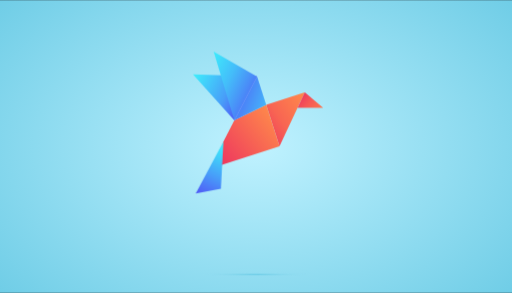
t = 0.00 s
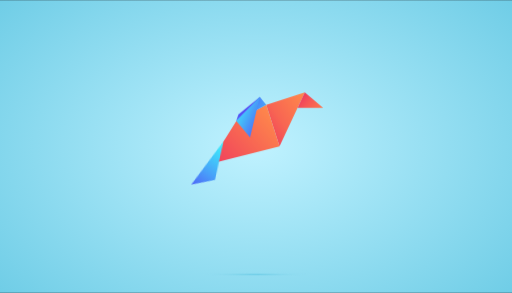
t = 1.33 s
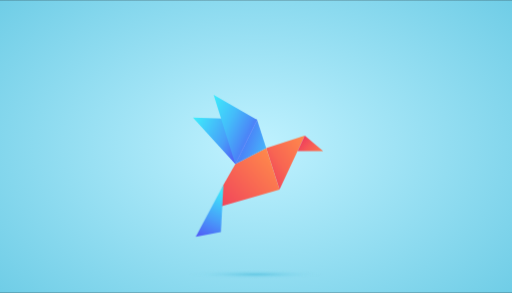
t = 2.67 s
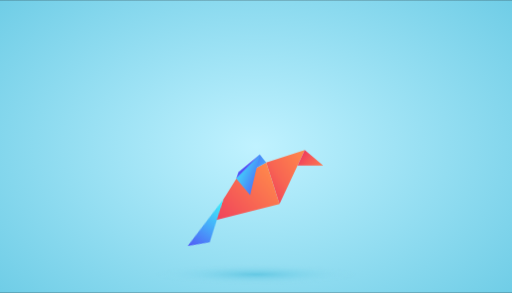
t = 4.00 s
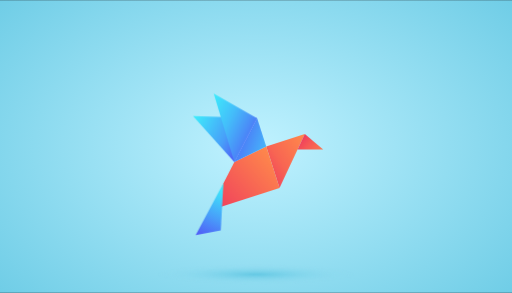
t = 5.33 s
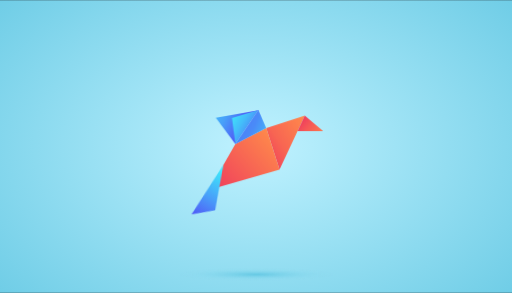
t = 6.07 s

The animated SVG that drew these frames (rendered in a browser with its animation timeline set to each time). Animation: 18 CSS @keyframes rules; one cycle of 8.00 s, repeats indefinitely.

<svg xmlns="http://www.w3.org/2000/svg" xmlns:xlink="http://www.w3.org/1999/xlink" id="eJLHFlvwja71" viewBox="0 0 700 400" shape-rendering="geometricPrecision" text-rendering="geometricPrecision" width="700" height="400">
<style><![CDATA[
#eJLHFlvwja76_to {animation: eJLHFlvwja76_to__to 8000ms linear infinite normal forwards}@keyframes eJLHFlvwja76_to__to { 0% {transform: translate(324.379686px,265.992198px)} 25% {transform: translate(324.379686px,265.992198px);animation-timing-function: cubic-bezier(0.175,0.675,0.185,1.005)} 58.333333% {transform: translate(324.379686px,374.776807px)} 87.5% {transform: translate(324.379686px,265.992198px)} 100% {transform: translate(324.379686px,265.992198px)}} #eJLHFlvwja710 {animation: eJLHFlvwja710__m 8000ms linear infinite normal forwards}@keyframes eJLHFlvwja710__m { 0% {d: path('M353.424581,239.003349L400.5,385.833L172.395478,459.381084L202,368.833L240.682388,294.129566L353.424581,239.003349')} 5% {d: path('M353.424581,239.003349L400.5,385.833L172.395478,443.570495L202,368.833L247.415593,296.328426L353.424581,239.003349')} 10% {d: path('M353.424581,239.003349L400.5,385.833L172.395478,459.381084L202,368.833L240.682388,294.129566L353.424581,239.003349')} 16.666667% {d: path('M353.424581,239.003349L400.5,385.833L172.395478,443.570495L202,368.833L247.415593,296.328426L353.424581,239.003349')} 25% {d: path('M353.424581,239.003349L400.5,385.833L172.395478,459.381084L202,368.833L240.682388,294.129566L353.424581,239.003349')} 41.666667% {d: path('M353.424581,239.003349L400.5,385.833L172.395478,443.570495L202,368.833L247.415593,296.328426L353.424581,239.003349')} 50% {d: path('M353.424581,239.003349L400.5,385.833L172.395478,443.570495L202,368.833L247.415593,296.328426L353.424581,239.003349')} 58.333333% {d: path('M353.424581,239.003349L400.5,385.833L172.395478,459.381084L202,368.833L240.682388,294.129566L353.424581,239.003349')} 60% {d: path('M353.424581,239.003349L400.5,385.833L172.395478,443.570495L202,368.833L247.415593,296.328426L353.424581,239.003349')} 62.5% {d: path('M353.424581,239.003349L400.5,385.833L172.395478,459.381084L202,368.833L240.682388,294.129566L353.424581,239.003349')} 64.166667% {d: path('M353.424581,239.003349L400.5,385.833L172.395478,443.570495L202,368.833L247.415593,296.328426L353.424581,239.003349')} 66.666667% {d: path('M353.424581,239.003349L400.5,385.833L172.395478,459.381084L202,368.833L240.682388,294.129566L353.424581,239.003349')} 68.333333% {d: path('M353.424581,239.003349L400.5,385.833L172.395478,443.570495L202,368.833L247.415593,296.328426L353.424581,239.003349')} 70.833333% {d: path('M353.424581,239.003349L400.5,385.833L172.395478,459.381084L202,368.833L240.682388,294.129566L353.424581,239.003349')} 72.5% {d: path('M353.424581,239.003349L400.5,385.833L172.395478,443.570495L202,368.833L247.415593,296.328426L353.424581,239.003349')} 75% {d: path('M353.424581,239.003349L400.5,385.833L172.395478,459.381084L202,368.833L240.682388,294.129566L353.424581,239.003349')} 76.666667% {d: path('M353.424581,239.003349L400.5,385.833L172.395478,443.570495L202,368.833L247.415593,296.328426L353.424581,239.003349')} 79.166667% {d: path('M353.424581,239.003349L400.5,385.833L172.395478,459.381084L202,368.833L240.682388,294.129566L353.424581,239.003349')} 80.833333% {d: path('M353.424581,239.003349L400.5,385.833L172.395478,443.570495L202,368.833L247.415593,296.328426L353.424581,239.003349')} 83.333333% {d: path('M353.424581,239.003349L400.5,385.833L172.395478,459.381084L202,368.833L240.682388,294.129566L353.424581,239.003349')} 85% {d: path('M353.424581,239.003349L400.5,385.833L172.395478,443.570495L202,368.833L247.415593,296.328426L353.424581,239.003349')} 87.5% {d: path('M353.424581,239.003349L400.5,385.833L172.395478,459.381084L202,368.833L240.682388,294.129566L353.424581,239.003349')} 94.166667% {d: path('M353.424581,239.003349L400.5,385.833L172.395478,443.570495L202,368.833L247.415593,296.328426L353.424581,239.003349')} 100% {d: path('M353.424581,239.003349L400.5,385.833L172.395478,459.381084L202,368.833L240.682388,294.129566L353.424581,239.003349')}} #eJLHFlvwja710-fill {animation: eJLHFlvwja710-fill__t 8000ms linear infinite normal forwards}@keyframes eJLHFlvwja710-fill__t { 0% {transform: matrix(194.938003,-154.189926,154.189926,194.938003,174.125166,403.522925)} 5% {transform: matrix(220.56265,-200.019989,200.019989,220.56265,148.500519,449.352987)} 100% {transform: matrix(220.56265,-200.019989,200.019989,220.56265,148.500519,449.352987)}} #eJLHFlvwja710-fill-0 {animation: eJLHFlvwja710-fill-0__c 8000ms linear infinite normal forwards}@keyframes eJLHFlvwja710-fill-0__c { 0% {stop-color: #ef3b5e} 5% {stop-color: #ef3b5e} 100% {stop-color: #ef3b5e}} #eJLHFlvwja710-fill-1 {animation: eJLHFlvwja710-fill-1__c 8000ms linear infinite normal forwards}@keyframes eJLHFlvwja710-fill-1__c { 0% {stop-color: #ff8a4b} 5% {stop-color: #ff8a4b} 100% {stop-color: #ff8a4b}} #eJLHFlvwja711 {animation-name: eJLHFlvwja711__m, eJLHFlvwja711_f_p;animation-duration: 8000ms;animation-fill-mode: forwards;animation-timing-function: linear;animation-direction: normal;animation-iteration-count: infinite;}@keyframes eJLHFlvwja711__m { 0% {d: path('M321.220664,138.624761L240.682388,294.129566L353.424581,239.003349L321.220664,138.624761Z')} 5% {d: path('M322.837144,218.832951L247.415593,296.328426L353.599986,239.044326L322.837144,218.832951Z')} 10% {d: path('M321.220664,138.624761L240.682388,294.129566L353.424581,239.003349L321.220664,138.624761Z')} 16.666667% {d: path('M330.793062,211.128178L247.415593,296.328426L353.424581,239.003349L330.793062,211.128178Z')} 25% {d: path('M321.220664,138.624761L240.682388,294.129566L353.424581,239.003349L321.220664,138.624761Z')} 41.666667% {d: path('M321.220664,138.624761L247.415593,296.328426L353.424581,239.003349L321.220664,138.624761Z')} 50% {d: path('M330.793062,211.128178L247.415593,296.328426L353.424581,239.003349L330.793062,211.128178Z')} 58.333333% {d: path('M321.220664,138.624761L240.682388,294.129566L353.424581,239.003349L321.220664,138.624761Z')} 60% {d: path('M330.793062,211.128178L247.415593,296.328426L353.424581,239.003349L330.793062,211.128178Z')} 62.5% {d: path('M321.220664,138.624761L240.682388,294.129566L353.424581,239.003349L321.220664,138.624761Z')} 64.166667% {d: path('M330.793062,211.128178L247.415593,296.328426L353.424581,239.003349L330.793062,211.128178Z')} 66.666667% {d: path('M321.220664,138.624761L240.682388,294.129566L353.424581,239.003349L321.220664,138.624761Z')} 68.333333% {d: path('M330.793062,211.128178L247.415593,296.328426L353.424581,239.003349L330.793062,211.128178Z')} 70.833333% {d: path('M321.220664,138.624761L240.682388,294.129566L353.424581,239.003349L321.220664,138.624761Z')} 72.5% {d: path('M330.793062,211.128178L247.415593,296.328426L353.424581,239.003349L330.793062,211.128178Z')} 75% {d: path('M321.220664,138.624761L240.682388,294.129566L353.424581,239.003349L321.220664,138.624761Z')} 76.666667% {d: path('M330.793062,211.128178L247.415593,296.328426L353.424581,239.003349L330.793062,211.128178Z')} 79.166667% {d: path('M321.220664,138.624761L240.682388,294.129566L353.424581,239.003349L321.220664,138.624761Z')} 80.833333% {d: path('M330.793062,211.128178L247.415593,296.328426L353.424581,239.003349L330.793062,211.128178Z')} 83.333333% {d: path('M321.220664,138.624761L240.682388,294.129566L353.424581,239.003349L321.220664,138.624761Z')} 85% {d: path('M330.793062,211.128178L247.415593,296.328426L353.424581,239.003349L330.793062,211.128178Z')} 87.5% {d: path('M321.220664,138.624761L240.682388,294.129566L353.424581,239.003349L321.220664,138.624761Z')} 94.166667% {d: path('M330.793062,211.128178L247.415593,296.328426L353.424581,239.003349L330.793062,211.128178Z')} 100% {d: path('M321.220664,138.624761L240.682388,294.129566L353.424581,239.003349L321.220664,138.624761Z')}}@keyframes eJLHFlvwja711_f_p { 0% {fill: url(#eJLHFlvwja711-fill)} 5% {fill: url(#eJLHFlvwja711-fill-g1)} 10% {fill: url(#eJLHFlvwja711-fill-g2)} 16.666667% {fill: url(#eJLHFlvwja711-fill-g3)} 25% {fill: url(#eJLHFlvwja711-fill-g4)} 41.666667% {fill: url(#eJLHFlvwja711-fill-g4)} 50% {fill: url(#eJLHFlvwja711-fill-g5)} 58.333333% {fill: url(#eJLHFlvwja711-fill-g6)} 60% {fill: url(#eJLHFlvwja711-fill-g7)} 62.5% {fill: url(#eJLHFlvwja711-fill-g8)} 64.166667% {fill: url(#eJLHFlvwja711-fill-g9)} 66.666667% {fill: url(#eJLHFlvwja711-fill-g10)} 68.333333% {fill: url(#eJLHFlvwja711-fill-g11)} 70.833333% {fill: url(#eJLHFlvwja711-fill-g12)} 72.5% {fill: url(#eJLHFlvwja711-fill-g13)} 75% {fill: url(#eJLHFlvwja711-fill-g14)} 76.666667% {fill: url(#eJLHFlvwja711-fill-g15)} 79.166667% {fill: url(#eJLHFlvwja711-fill-g16)} 80.833333% {fill: url(#eJLHFlvwja711-fill-g17)} 83.333333% {fill: url(#eJLHFlvwja711-fill-g18)} 85% {fill: url(#eJLHFlvwja711-fill-g19)} 87.5% {fill: url(#eJLHFlvwja711-fill-g20)} 94.166667% {fill: url(#eJLHFlvwja711-fill-g21)} 100% {fill: url(#eJLHFlvwja711-fill-g22)}} #eJLHFlvwja711-fill-g4-0 {animation: eJLHFlvwja711-fill-g4-0__c 8000ms linear infinite normal forwards}@keyframes eJLHFlvwja711-fill-g4-0__c { 0% {stop-color: #4b86f8} 25% {stop-color: #4b86f8} 41.666667% {stop-color: #4b86f8} 100% {stop-color: #4b86f8}} #eJLHFlvwja711-fill-g4-1 {animation: eJLHFlvwja711-fill-g4-1__c 8000ms linear infinite normal forwards}@keyframes eJLHFlvwja711-fill-g4-1__c { 0% {stop-color: #42d5fb} 25% {stop-color: #42d5fb} 41.666667% {stop-color: #42d5fb} 100% {stop-color: #42d5fb}} #eJLHFlvwja711-fill-g4-2 {animation: eJLHFlvwja711-fill-g4-2__c 8000ms linear infinite normal forwards}@keyframes eJLHFlvwja711-fill-g4-2__c { 0% {stop-color: #42d5fb} 25% {stop-color: #42d5fb} 41.666667% {stop-color: #42d5fb} 100% {stop-color: #42d5fb}} #eJLHFlvwja712 {animation: eJLHFlvwja712__m 8000ms linear infinite normal forwards}@keyframes eJLHFlvwja712__m { 0% {d: path('M202,368.833L104,552.333L193,535.833L202,368.833')} 5% {d: path('M202,368.833L114.450271,537.297199L194.672022,507.506445L202,368.833')} 10% {d: path('M202,368.833L104,552.333L193,535.833L202,368.833')} 16.666667% {d: path('M202,368.833L114.450271,537.297199L194.672022,507.506445L202,368.833')} 25% {d: path('M202,368.833L104,552.333L193,535.833L202,368.833')} 41.666667% {d: path('M202,368.833L104,552.333L193,535.833L202,368.833')} 50% {d: path('M202,368.833L104,552.333L179.032638,526.739659L202,368.833')} 58.333333% {d: path('M202,368.833L104,552.333L193,535.833L202,368.833')} 60% {d: path('M202,368.833L104,552.333L179.032638,526.739659L202,368.833')} 62.5% {d: path('M202,368.833L104,552.333L193,535.833L202,368.833')} 64.166667% {d: path('M202,368.833L104,552.333L179.032638,526.739659L202,368.833')} 66.666667% {d: path('M202,368.833L104,552.333L193,535.833L202,368.833')} 68.333333% {d: path('M202,368.833L104,552.333L179.032638,526.739659L202,368.833')} 70.833333% {d: path('M202,368.833L104,552.333L193,535.833L202,368.833')} 72.5% {d: path('M202,368.833L104,552.333L179.032638,526.739659L202,368.833')} 75% {d: path('M202,368.833L104,552.333L193,535.833L202,368.833')} 76.666667% {d: path('M202,368.833L104,552.333L179.032638,526.739659L202,368.833')} 79.166667% {d: path('M202,368.833L104,552.333L193,535.833L202,368.833')} 80.833333% {d: path('M202,368.833L104,552.333L179.032638,526.739659L202,368.833')} 83.333333% {d: path('M202,368.833L104,552.333L193,535.833L202,368.833')} 85% {d: path('M202,368.833L104,552.333L179.032638,526.739659L202,368.833')} 87.5% {d: path('M202,368.833L104,552.333L193,535.833L202,368.833')} 94.166667% {d: path('M202,368.833L104,552.333L179.032638,526.739659L202,368.833')} 100% {d: path('M202,368.833L104,552.333L193,535.833L202,368.833')}} #eJLHFlvwja712_tr {animation: eJLHFlvwja712_tr__tr 8000ms linear infinite normal forwards}@keyframes eJLHFlvwja712_tr__tr { 0% {transform: translate(202px,368.833px) rotate(0deg)} 5% {transform: translate(202px,368.833px) rotate(9.28425deg)} 10% {transform: translate(202px,368.833px) rotate(0deg)} 16.666667% {transform: translate(202px,368.833px) rotate(9.28425deg)} 25% {transform: translate(202px,368.833px) rotate(0deg)} 41.666667% {transform: translate(202px,368.833px) rotate(0deg)} 50% {transform: translate(202px,368.833px) rotate(9.28425deg)} 58.333333% {transform: translate(202px,368.833px) rotate(0deg)} 60% {transform: translate(202px,368.833px) rotate(9.28425deg)} 62.5% {transform: translate(202px,368.833px) rotate(0deg)} 64.166667% {transform: translate(202px,368.833px) rotate(9.28425deg)} 66.666667% {transform: translate(202px,368.833px) rotate(0deg)} 68.333333% {transform: translate(202px,368.833px) rotate(9.28425deg)} 70.833333% {transform: translate(202px,368.833px) rotate(0deg)} 72.5% {transform: translate(202px,368.833px) rotate(9.28425deg)} 75% {transform: translate(202px,368.833px) rotate(0deg)} 76.666667% {transform: translate(202px,368.833px) rotate(9.28425deg)} 79.166667% {transform: translate(202px,368.833px) rotate(0deg)} 80.833333% {transform: translate(202px,368.833px) rotate(9.28425deg)} 83.333333% {transform: translate(202px,368.833px) rotate(0deg)} 85% {transform: translate(202px,368.833px) rotate(9.28425deg)} 87.5% {transform: translate(202px,368.833px) rotate(0deg)} 94.166667% {transform: translate(202px,368.833px) rotate(9.28425deg)} 100% {transform: translate(202px,368.833px) rotate(0deg)}} #eJLHFlvwja714 {animation: eJLHFlvwja714__m 8000ms linear infinite normal forwards}@keyframes eJLHFlvwja714__m { 0% {d: path('M322,137.333L253.885081,269.017556L130,130.833L322,137.333')} 5% {d: path('M323.405601,205.362459L259.579661,270.877233L266.176838,251.433304L323.405601,205.362459')} 10% {d: path('M322,137.333L253.885081,269.017556L130,130.833L322,137.333')} 16.666667% {d: path('M329.571541,199.460907L259.579661,270.877233L266.176838,251.433304L329.571541,199.460907')} 25% {d: path('M322,137.333L253.885081,269.017556L130,130.833L322,137.333')} 41.666667% {d: path('M322,137.333L260.09032,270.754197L130,130.833L322,137.333')} 50% {d: path('M329.571541,199.460907L259.579661,270.877233L266.176838,251.433304L329.571541,199.460907')} 58.333333% {d: path('M322,137.333L253.885081,269.017556L130,130.833L322,137.333')} 60% {d: path('M329.571541,199.460907L259.579661,270.877233L266.176838,251.433304L329.571541,199.460907')} 62.5% {d: path('M322,137.333L253.885081,269.017556L130,130.833L322,137.333')} 64.166667% {d: path('M329.571541,199.460907L259.579661,270.877233L266.176838,251.433304L329.571541,199.460907')} 66.666667% {d: path('M322,137.333L253.885081,269.017556L130,130.833L322,137.333')} 68.333333% {d: path('M329.571541,199.460907L259.579661,270.877233L266.176838,251.433304L329.571541,199.460907')} 70.833333% {d: path('M322,137.333L253.885081,269.017556L130,130.833L322,137.333')} 72.5% {d: path('M329.571541,199.460907L259.579661,270.877233L266.176838,251.433304L329.571541,199.460907')} 75% {d: path('M322,137.333L253.885081,269.017556L130,130.833L322,137.333')} 76.666667% {d: path('M329.571541,199.460907L259.579661,270.877233L266.176838,251.433304L329.571541,199.460907')} 79.166667% {d: path('M322,137.333L253.885081,269.017556L130,130.833L322,137.333')} 80.833333% {d: path('M329.571541,199.460907L259.579661,270.877233L266.176838,251.433304L329.571541,199.460907')} 83.333333% {d: path('M322,137.333L253.885081,269.017556L130,130.833L322,137.333')} 85% {d: path('M329.571541,199.460907L259.579661,270.877233L266.176838,251.433304L329.571541,199.460907')} 87.5% {d: path('M322,137.333L253.885081,269.017556L130,130.833L322,137.333')} 94.166667% {d: path('M329.571541,199.460907L259.579661,270.877233L266.176838,251.433304L329.571541,199.460907')} 100% {d: path('M322,137.333L253.885081,269.017556L130,130.833L322,137.333')}} #eJLHFlvwja714-fill-0 {animation: eJLHFlvwja714-fill-0__c 8000ms linear infinite normal forwards}@keyframes eJLHFlvwja714-fill-0__c { 0% {stop-color: #543bf5} 5% {stop-color: #543bf5} 10% {stop-color: #543bf5} 16.666667% {stop-color: #543bf5} 25% {stop-color: #543bf5} 41.666667% {stop-color: #543bf5} 50% {stop-color: #543bf5} 58.333333% {stop-color: #543bf5} 60% {stop-color: #543bf5} 62.5% {stop-color: #543bf5} 64.166667% {stop-color: #543bf5} 66.666667% {stop-color: #543bf5} 68.333333% {stop-color: #543bf5} 70.833333% {stop-color: #543bf5} 72.5% {stop-color: #543bf5} 75% {stop-color: #543bf5} 76.666667% {stop-color: #543bf5} 79.166667% {stop-color: #543bf5} 80.833333% {stop-color: #543bf5} 83.333333% {stop-color: #543bf5} 85% {stop-color: #543bf5} 87.5% {stop-color: #543bf5} 94.166667% {stop-color: #543bf5} 100% {stop-color: #543bf5}} #eJLHFlvwja714-fill-1 {animation: eJLHFlvwja714-fill-1__c 8000ms linear infinite normal forwards}@keyframes eJLHFlvwja714-fill-1__c { 0% {stop-color: #489ff9} 5% {stop-color: #489ff9} 10% {stop-color: #489ff9} 16.666667% {stop-color: #489ff9} 25% {stop-color: #489ff9} 41.666667% {stop-color: #489ff9} 50% {stop-color: #489ff9} 58.333333% {stop-color: #489ff9} 60% {stop-color: #489ff9} 62.5% {stop-color: #489ff9} 64.166667% {stop-color: #489ff9} 66.666667% {stop-color: #489ff9} 68.333333% {stop-color: #489ff9} 70.833333% {stop-color: #489ff9} 72.5% {stop-color: #489ff9} 75% {stop-color: #489ff9} 76.666667% {stop-color: #489ff9} 79.166667% {stop-color: #489ff9} 80.833333% {stop-color: #489ff9} 83.333333% {stop-color: #489ff9} 85% {stop-color: #489ff9} 87.5% {stop-color: #489ff9} 94.166667% {stop-color: #489ff9} 100% {stop-color: #489ff9}} #eJLHFlvwja714-fill-2 {animation: eJLHFlvwja714-fill-2__c 8000ms linear infinite normal forwards}@keyframes eJLHFlvwja714-fill-2__c { 0% {stop-color: #3cfffc} 5% {stop-color: #3cfffc} 10% {stop-color: #3cfffc} 16.666667% {stop-color: #3cfffc} 25% {stop-color: #3cfffc} 41.666667% {stop-color: #3cfffc} 50% {stop-color: #3cfffc} 58.333333% {stop-color: #3cfffc} 60% {stop-color: #3cfffc} 62.5% {stop-color: #3cfffc} 64.166667% {stop-color: #3cfffc} 66.666667% {stop-color: #3cfffc} 68.333333% {stop-color: #3cfffc} 70.833333% {stop-color: #3cfffc} 72.5% {stop-color: #3cfffc} 75% {stop-color: #3cfffc} 76.666667% {stop-color: #3cfffc} 79.166667% {stop-color: #3cfffc} 80.833333% {stop-color: #3cfffc} 83.333333% {stop-color: #3cfffc} 85% {stop-color: #3cfffc} 87.5% {stop-color: #3cfffc} 94.166667% {stop-color: #3cfffc} 100% {stop-color: #3cfffc}} #eJLHFlvwja715 {animation: eJLHFlvwja715__m 8000ms linear infinite normal forwards}@keyframes eJLHFlvwja715__m { 0% {d: path('M322,137.5L253.920633,269.090538L192,63L322,137.5')} 5% {d: path('M323.855561,205.33575L259.579661,270.877233L297.968838,335.257792L323.855561,205.33575')} 10% {d: path('M322.04168,137.508891L253.913126,268.985394L192,63L322.04168,137.508891')} 16.666667% {d: path('M330.095816,198.81947L259.579661,270.877233L301.099805,320.25184L330.095816,198.81947')} 25% {d: path('M322.04168,137.508891L253.913126,268.985394L192,63L322.04168,137.508891')} 41.666667% {d: path('M322,137.5L259.579661,270.877233L192,63L322,137.5')} 50% {d: path('M330.095816,198.81947L259.579661,270.877233L301.099805,320.25184L330.095816,198.81947')} 58.333333% {d: path('M322.04168,137.508891L253.913126,268.985394L192,63L322.04168,137.508891')} 60% {d: path('M330.095816,198.81947L259.579661,270.877233L301.099805,320.25184L330.095816,198.81947')} 62.5% {d: path('M322.04168,137.508891L253.913126,268.985394L192,63L322.04168,137.508891')} 64.166667% {d: path('M330.095816,198.81947L259.579661,270.877233L301.099805,320.25184L330.095816,198.81947')} 66.666667% {d: path('M322.04168,137.508891L253.913126,268.985394L192,63L322.04168,137.508891')} 68.333333% {d: path('M330.095816,198.81947L259.579661,270.877233L301.099805,320.25184L330.095816,198.81947')} 70.833333% {d: path('M322.04168,137.508891L253.913126,268.985394L192,63L322.04168,137.508891')} 72.5% {d: path('M330.095816,198.81947L259.579661,270.877233L301.099805,320.25184L330.095816,198.81947')} 75% {d: path('M322.04168,137.508891L253.913126,268.985394L192,63L322.04168,137.508891')} 76.666667% {d: path('M330.095816,198.81947L259.579661,270.877233L301.099805,320.25184L330.095816,198.81947')} 79.166667% {d: path('M322.04168,137.508891L253.913126,268.985394L192,63L322.04168,137.508891')} 80.833333% {d: path('M330.095816,198.81947L259.579661,270.877233L301.099805,320.25184L330.095816,198.81947')} 83.333333% {d: path('M322.04168,137.508891L253.913126,268.985394L192,63L322.04168,137.508891')} 85% {d: path('M330.095816,198.81947L259.579661,270.877233L301.099805,320.25184L330.095816,198.81947')} 87.5% {d: path('M322.02451,137.534459L254.017301,268.913194L192,63L322.02451,137.534459')} 94.166667% {d: path('M330.095816,198.81947L259.579661,270.877233L301.099805,320.25184L330.095816,198.81947')} 100% {d: path('M322.02451,137.534459L254.017301,268.913194L192,63L322.02451,137.534459')}} #eJLHFlvwja716_ts {animation: eJLHFlvwja716_ts__ts 8000ms linear infinite normal forwards}@keyframes eJLHFlvwja716_ts__ts { 0% {transform: translate(318.018189px,545.991068px) scale(0.530273,0.530273)} 25% {transform: translate(318.018189px,545.991068px) scale(0.530273,0.530273)} 58.333333% {transform: translate(318.018189px,545.991068px) scale(1.225817,4.480951)} 87.5% {transform: translate(318.018189px,545.991068px) scale(0.530273,0.530273)} 100% {transform: translate(318.018189px,545.991068px) scale(0.530273,0.530273)}}
]]></style>
<defs><radialGradient id="eJLHFlvwja74-fill" cx="0" cy="0" r="0.756533" spreadMethod="pad" gradientUnits="objectBoundingBox" gradientTransform="matrix(0.99997 -0.007773 0.00894 1.150131 0.5 0.5)"><stop id="eJLHFlvwja74-fill-0" offset="0%" stop-color="#c0f2ff"/><stop id="eJLHFlvwja74-fill-1" offset="100%" stop-color="#64c8e3"/></radialGradient><linearGradient id="eJLHFlvwja78-fill" x1="0" y1="0.910995" x2="1" y2="0" spreadMethod="pad" gradientUnits="objectBoundingBox" gradientTransform="translate(0 0)"><stop id="eJLHFlvwja78-fill-0" offset="0%" stop-color="#ef3b5e"/><stop id="eJLHFlvwja78-fill-1" offset="40%" stop-color="#f86553"/><stop id="eJLHFlvwja78-fill-2" offset="100%" stop-color="#ff8a4b"/></linearGradient><linearGradient id="eJLHFlvwja79-fill" x1="0" y1="0.5" x2="1" y2="1" spreadMethod="pad" gradientUnits="objectBoundingBox" gradientTransform="translate(0 0)"><stop id="eJLHFlvwja79-fill-0" offset="0%" stop-color="#ef3b5e"/><stop id="eJLHFlvwja79-fill-1" offset="44%" stop-color="#f65a56"/><stop id="eJLHFlvwja79-fill-2" offset="100%" stop-color="#fc774f"/></linearGradient><linearGradient id="eJLHFlvwja710-fill" x1="0" y1="0" x2="1" y2="0" spreadMethod="pad" gradientUnits="userSpaceOnUse" gradientTransform="matrix(194.938003 -154.189926 154.189926 194.938003 174.125166 403.522925)"><stop id="eJLHFlvwja710-fill-0" offset="0%" stop-color="#ef3b5e"/><stop id="eJLHFlvwja710-fill-1" offset="100%" stop-color="#ff8a4b"/></linearGradient><linearGradient id="eJLHFlvwja711-fill" x1="0" y1="0" x2="1" y2="0" spreadMethod="pad" gradientUnits="objectBoundingBox" gradientTransform="matrix(0.952167 0.462707 -0.462707 0.952167 0.367256 0.508831)"><stop id="eJLHFlvwja711-fill-0" offset="0%" stop-color="#4b86f8"/><stop id="eJLHFlvwja711-fill-1" offset="100%" stop-color="#42d5fb"/><stop id="eJLHFlvwja711-fill-2" offset="100%" stop-color="#42d5fb"/></linearGradient><linearGradient id="eJLHFlvwja711-fill-g1" x1="0.367256" y1="0.508831" x2="1.319423" y2="0.971538" spreadMethod="pad" gradientUnits="objectBoundingBox" gradientTransform="translate(0 0)"><stop id="eJLHFlvwja711-fill-g1-0" offset="0%" stop-color="#4b86f8"/><stop id="eJLHFlvwja711-fill-g1-1" offset="19%" stop-color="#4a8bf8"/><stop id="eJLHFlvwja711-fill-g1-2" offset="100%" stop-color="#42d5fb"/></linearGradient><linearGradient id="eJLHFlvwja711-fill-g2" x1="0.367256" y1="0.508831" x2="1.319423" y2="0.971538" spreadMethod="pad" gradientUnits="objectBoundingBox" gradientTransform="translate(0 0)"><stop id="eJLHFlvwja711-fill-g2-0" offset="0%" stop-color="#4b86f8"/><stop id="eJLHFlvwja711-fill-g2-1" offset="100%" stop-color="#42d5fb"/></linearGradient><linearGradient id="eJLHFlvwja711-fill-g3" x1="0.367256" y1="0.508831" x2="1.319423" y2="0.971538" spreadMethod="pad" gradientUnits="objectBoundingBox" gradientTransform="translate(0 0)"><stop id="eJLHFlvwja711-fill-g3-0" offset="0%" stop-color="#4b86f8"/><stop id="eJLHFlvwja711-fill-g3-1" offset="19%" stop-color="#4a8bf8"/><stop id="eJLHFlvwja711-fill-g3-2" offset="100%" stop-color="#42d5fb"/></linearGradient><linearGradient id="eJLHFlvwja711-fill-g4" x1="0.367256" y1="0.508831" x2="1.319423" y2="0.971538" spreadMethod="pad" gradientUnits="objectBoundingBox" gradientTransform="translate(0 0)"><stop id="eJLHFlvwja711-fill-g4-0" offset="0%" stop-color="#4b86f8"/><stop id="eJLHFlvwja711-fill-g4-1" offset="100%" stop-color="#42d5fb"/></linearGradient><linearGradient id="eJLHFlvwja711-fill-g5" x1="0.367256" y1="0.508831" x2="1.319423" y2="0.971538" spreadMethod="pad" gradientUnits="objectBoundingBox" gradientTransform="translate(0 0)"><stop id="eJLHFlvwja711-fill-g5-0" offset="0%" stop-color="#4b86f8"/><stop id="eJLHFlvwja711-fill-g5-1" offset="19%" stop-color="#4a8bf8"/><stop id="eJLHFlvwja711-fill-g5-2" offset="100%" stop-color="#42d5fb"/></linearGradient><linearGradient id="eJLHFlvwja711-fill-g6" x1="0.367256" y1="0.508831" x2="1.319423" y2="0.971538" spreadMethod="pad" gradientUnits="objectBoundingBox" gradientTransform="translate(0 0)"><stop id="eJLHFlvwja711-fill-g6-0" offset="0%" stop-color="#4b86f8"/><stop id="eJLHFlvwja711-fill-g6-1" offset="100%" stop-color="#42d5fb"/></linearGradient><linearGradient id="eJLHFlvwja711-fill-g7" x1="0.367256" y1="0.508831" x2="1.319423" y2="0.971538" spreadMethod="pad" gradientUnits="objectBoundingBox" gradientTransform="translate(0 0)"><stop id="eJLHFlvwja711-fill-g7-0" offset="0%" stop-color="#4b86f8"/><stop id="eJLHFlvwja711-fill-g7-1" offset="19%" stop-color="#4a8bf8"/><stop id="eJLHFlvwja711-fill-g7-2" offset="100%" stop-color="#42d5fb"/></linearGradient><linearGradient id="eJLHFlvwja711-fill-g8" x1="0.367256" y1="0.508831" x2="1.319423" y2="0.971538" spreadMethod="pad" gradientUnits="objectBoundingBox" gradientTransform="translate(0 0)"><stop id="eJLHFlvwja711-fill-g8-0" offset="0%" stop-color="#4b86f8"/><stop id="eJLHFlvwja711-fill-g8-1" offset="100%" stop-color="#42d5fb"/></linearGradient><linearGradient id="eJLHFlvwja711-fill-g9" x1="0.367256" y1="0.508831" x2="1.319423" y2="0.971538" spreadMethod="pad" gradientUnits="objectBoundingBox" gradientTransform="translate(0 0)"><stop id="eJLHFlvwja711-fill-g9-0" offset="0%" stop-color="#4b86f8"/><stop id="eJLHFlvwja711-fill-g9-1" offset="19%" stop-color="#4a8bf8"/><stop id="eJLHFlvwja711-fill-g9-2" offset="100%" stop-color="#42d5fb"/></linearGradient><linearGradient id="eJLHFlvwja711-fill-g10" x1="0.367256" y1="0.508831" x2="1.319423" y2="0.971538" spreadMethod="pad" gradientUnits="objectBoundingBox" gradientTransform="translate(0 0)"><stop id="eJLHFlvwja711-fill-g10-0" offset="0%" stop-color="#4b86f8"/><stop id="eJLHFlvwja711-fill-g10-1" offset="100%" stop-color="#42d5fb"/></linearGradient><linearGradient id="eJLHFlvwja711-fill-g11" x1="0.367256" y1="0.508831" x2="1.319423" y2="0.971538" spreadMethod="pad" gradientUnits="objectBoundingBox" gradientTransform="translate(0 0)"><stop id="eJLHFlvwja711-fill-g11-0" offset="0%" stop-color="#4b86f8"/><stop id="eJLHFlvwja711-fill-g11-1" offset="19%" stop-color="#4a8bf8"/><stop id="eJLHFlvwja711-fill-g11-2" offset="100%" stop-color="#42d5fb"/></linearGradient><linearGradient id="eJLHFlvwja711-fill-g12" x1="0.367256" y1="0.508831" x2="1.319423" y2="0.971538" spreadMethod="pad" gradientUnits="objectBoundingBox" gradientTransform="translate(0 0)"><stop id="eJLHFlvwja711-fill-g12-0" offset="0%" stop-color="#4b86f8"/><stop id="eJLHFlvwja711-fill-g12-1" offset="100%" stop-color="#42d5fb"/></linearGradient><linearGradient id="eJLHFlvwja711-fill-g13" x1="0.367256" y1="0.508831" x2="1.319423" y2="0.971538" spreadMethod="pad" gradientUnits="objectBoundingBox" gradientTransform="translate(0 0)"><stop id="eJLHFlvwja711-fill-g13-0" offset="0%" stop-color="#4b86f8"/><stop id="eJLHFlvwja711-fill-g13-1" offset="19%" stop-color="#4a8bf8"/><stop id="eJLHFlvwja711-fill-g13-2" offset="100%" stop-color="#42d5fb"/></linearGradient><linearGradient id="eJLHFlvwja711-fill-g14" x1="0.367256" y1="0.508831" x2="1.319423" y2="0.971538" spreadMethod="pad" gradientUnits="objectBoundingBox" gradientTransform="translate(0 0)"><stop id="eJLHFlvwja711-fill-g14-0" offset="0%" stop-color="#4b86f8"/><stop id="eJLHFlvwja711-fill-g14-1" offset="100%" stop-color="#42d5fb"/></linearGradient><linearGradient id="eJLHFlvwja711-fill-g15" x1="0.367256" y1="0.508831" x2="1.319423" y2="0.971538" spreadMethod="pad" gradientUnits="objectBoundingBox" gradientTransform="translate(0 0)"><stop id="eJLHFlvwja711-fill-g15-0" offset="0%" stop-color="#4b86f8"/><stop id="eJLHFlvwja711-fill-g15-1" offset="19%" stop-color="#4a8bf8"/><stop id="eJLHFlvwja711-fill-g15-2" offset="100%" stop-color="#42d5fb"/></linearGradient><linearGradient id="eJLHFlvwja711-fill-g16" x1="0.367256" y1="0.508831" x2="1.319423" y2="0.971538" spreadMethod="pad" gradientUnits="objectBoundingBox" gradientTransform="translate(0 0)"><stop id="eJLHFlvwja711-fill-g16-0" offset="0%" stop-color="#4b86f8"/><stop id="eJLHFlvwja711-fill-g16-1" offset="100%" stop-color="#42d5fb"/></linearGradient><linearGradient id="eJLHFlvwja711-fill-g17" x1="0.367256" y1="0.508831" x2="1.319423" y2="0.971538" spreadMethod="pad" gradientUnits="objectBoundingBox" gradientTransform="translate(0 0)"><stop id="eJLHFlvwja711-fill-g17-0" offset="0%" stop-color="#4b86f8"/><stop id="eJLHFlvwja711-fill-g17-1" offset="19%" stop-color="#4a8bf8"/><stop id="eJLHFlvwja711-fill-g17-2" offset="100%" stop-color="#42d5fb"/></linearGradient><linearGradient id="eJLHFlvwja711-fill-g18" x1="0.367256" y1="0.508831" x2="1.319423" y2="0.971538" spreadMethod="pad" gradientUnits="objectBoundingBox" gradientTransform="translate(0 0)"><stop id="eJLHFlvwja711-fill-g18-0" offset="0%" stop-color="#4b86f8"/><stop id="eJLHFlvwja711-fill-g18-1" offset="100%" stop-color="#42d5fb"/></linearGradient><linearGradient id="eJLHFlvwja711-fill-g19" x1="0.367256" y1="0.508831" x2="1.319423" y2="0.971538" spreadMethod="pad" gradientUnits="objectBoundingBox" gradientTransform="translate(0 0)"><stop id="eJLHFlvwja711-fill-g19-0" offset="0%" stop-color="#4b86f8"/><stop id="eJLHFlvwja711-fill-g19-1" offset="19%" stop-color="#4a8bf8"/><stop id="eJLHFlvwja711-fill-g19-2" offset="100%" stop-color="#42d5fb"/></linearGradient><linearGradient id="eJLHFlvwja711-fill-g20" x1="0.367256" y1="0.508831" x2="1.319423" y2="0.971538" spreadMethod="pad" gradientUnits="objectBoundingBox" gradientTransform="translate(0 0)"><stop id="eJLHFlvwja711-fill-g20-0" offset="0%" stop-color="#4b86f8"/><stop id="eJLHFlvwja711-fill-g20-1" offset="100%" stop-color="#42d5fb"/></linearGradient><linearGradient id="eJLHFlvwja711-fill-g21" x1="0.367256" y1="0.508831" x2="1.319423" y2="0.971538" spreadMethod="pad" gradientUnits="objectBoundingBox" gradientTransform="translate(0 0)"><stop id="eJLHFlvwja711-fill-g21-0" offset="0%" stop-color="#4b86f8"/><stop id="eJLHFlvwja711-fill-g21-1" offset="19%" stop-color="#4a8bf8"/><stop id="eJLHFlvwja711-fill-g21-2" offset="100%" stop-color="#42d5fb"/></linearGradient><linearGradient id="eJLHFlvwja711-fill-g22" x1="0.367256" y1="0.508831" x2="1.319423" y2="0.971538" spreadMethod="pad" gradientUnits="objectBoundingBox" gradientTransform="translate(0 0)"><stop id="eJLHFlvwja711-fill-g22-0" offset="0%" stop-color="#4b86f8"/><stop id="eJLHFlvwja711-fill-g22-1" offset="100%" stop-color="#42d5fb"/></linearGradient><linearGradient id="eJLHFlvwja712-fill" x1="117.465207" y1="601.203817" x2="235.308816" y2="352.300492" spreadMethod="pad" gradientUnits="userSpaceOnUse" gradientTransform="translate(0 0)"><stop id="eJLHFlvwja712-fill-0" offset="2%" stop-color="#543bf5"/><stop id="eJLHFlvwja712-fill-1" offset="13%" stop-color="#5156f6"/><stop id="eJLHFlvwja712-fill-2" offset="44.1%" stop-color="#489ef9"/><stop id="eJLHFlvwja712-fill-3" offset="70%" stop-color="#41d2fa"/><stop id="eJLHFlvwja712-fill-4" offset="89.3%" stop-color="#3df3fc"/><stop id="eJLHFlvwja712-fill-5" offset="100%" stop-color="#3cfffc"/></linearGradient><linearGradient id="eJLHFlvwja714-fill" x1="0" y1="0" x2="1" y2="0" spreadMethod="pad" gradientUnits="userSpaceOnUse" gradientTransform="matrix(-197.760385 -100.394365 100.394365 -197.760385 305.961872 223.002341)"><stop id="eJLHFlvwja714-fill-0" offset="0%" stop-color="#543bf5"/><stop id="eJLHFlvwja714-fill-1" offset="38%" stop-color="#489ff9"/><stop id="eJLHFlvwja714-fill-2" offset="100%" stop-color="#3cfffc"/></linearGradient><linearGradient id="eJLHFlvwja715-fill" x1="-0.200784" y1="-0.105068" x2="0.839229" y2="0.71069" spreadMethod="pad" gradientUnits="objectBoundingBox" gradientTransform="translate(0 0)"><stop id="eJLHFlvwja715-fill-0" offset="0%" stop-color="#3cfffc"/><stop id="eJLHFlvwja715-fill-1" offset="57%" stop-color="#44bdfa"/><stop id="eJLHFlvwja715-fill-2" offset="100%" stop-color="#4d76f7"/></linearGradient><radialGradient id="eJLHFlvwja716-fill" cx="0" cy="0" r="0.5" spreadMethod="pad" gradientUnits="objectBoundingBox" gradientTransform="translate(0.5 0.5)"><stop id="eJLHFlvwja716-fill-0" offset="0%" stop-color="#64c8e3"/><stop id="eJLHFlvwja716-fill-1" offset="100%" stop-color="rgba(146,221,241,0)"/></radialGradient></defs><g transform="matrix(.733397 0 0 0.733397 93.31105-25.519577)"><g><rect width="954.46259" height="545.407194" rx="0" ry="0" transform="translate(-127.231295 34.796403)" fill="url(#eJLHFlvwja74-fill)" stroke-miterlimit="1"/></g><g transform="translate(31.981803 0)"><g id="eJLHFlvwja76_to" transform="translate(324.379686,265.992198)"><g transform="scale(0.526793,0.526793) translate(-329.5,-307.666504)"><g><polygon points="490,194.833 400.5,385.833 353.424581,239.003349 490,194.833" fill="url(#eJLHFlvwja78-fill)" stroke-miterlimit="1"/><polygon points="490,194.833 464.44219,249.333 555,249.333 490,194.833" fill="url(#eJLHFlvwja79-fill)" stroke-miterlimit="1"/><path id="eJLHFlvwja710" d="M353.424581,239.003349L400.5,385.833L172.395478,459.381084L202,368.833L240.682388,294.129566L353.424581,239.003349Z" fill="url(#eJLHFlvwja710-fill)" stroke-miterlimit="1"/><path id="eJLHFlvwja711" d="M321.220664,138.624761L240.682388,294.129566l112.742193-55.126217-32.203917-100.378588Z" fill="url(#eJLHFlvwja711-fill)" stroke-width="1.23" stroke-miterlimit="1"/><g id="eJLHFlvwja712_tr" transform="translate(202,368.833) rotate(0)"><path id="eJLHFlvwja712" d="M202,368.833L104,552.333L193,535.833L202,368.833Z" transform="translate(-202,-368.833)" fill="url(#eJLHFlvwja712-fill)" stroke-miterlimit="1"/></g><g transform="matrix(1.182388 0 0 1.182388-59.50829-23.953583)"><path id="eJLHFlvwja714" d="M322,137.333L253.885081,269.017556L130,130.833L322,137.333Z" fill="url(#eJLHFlvwja714-fill)" stroke-miterlimit="1"/><path id="eJLHFlvwja715" d="M322,137.5L253.920633,269.090538L192,63L322,137.5Z" fill="url(#eJLHFlvwja715-fill)" stroke-miterlimit="1"/></g></g></g></g><g id="eJLHFlvwja716_ts" transform="translate(318.018189,545.991068) scale(0.530273,0.530273)"><ellipse rx="179.590139" ry="5.51642" transform="translate(0,0)" fill="url(#eJLHFlvwja716-fill)" stroke-width="0" stroke-miterlimit="1"/></g></g></g><style xmlns="" class="darkreader darkreader--fallback">html, body, body :not(iframe) {
    background-color: #181a1b !important;
    border-color: #776e62 !important;
    color: #e8e6e3 !important;
}</style></svg>